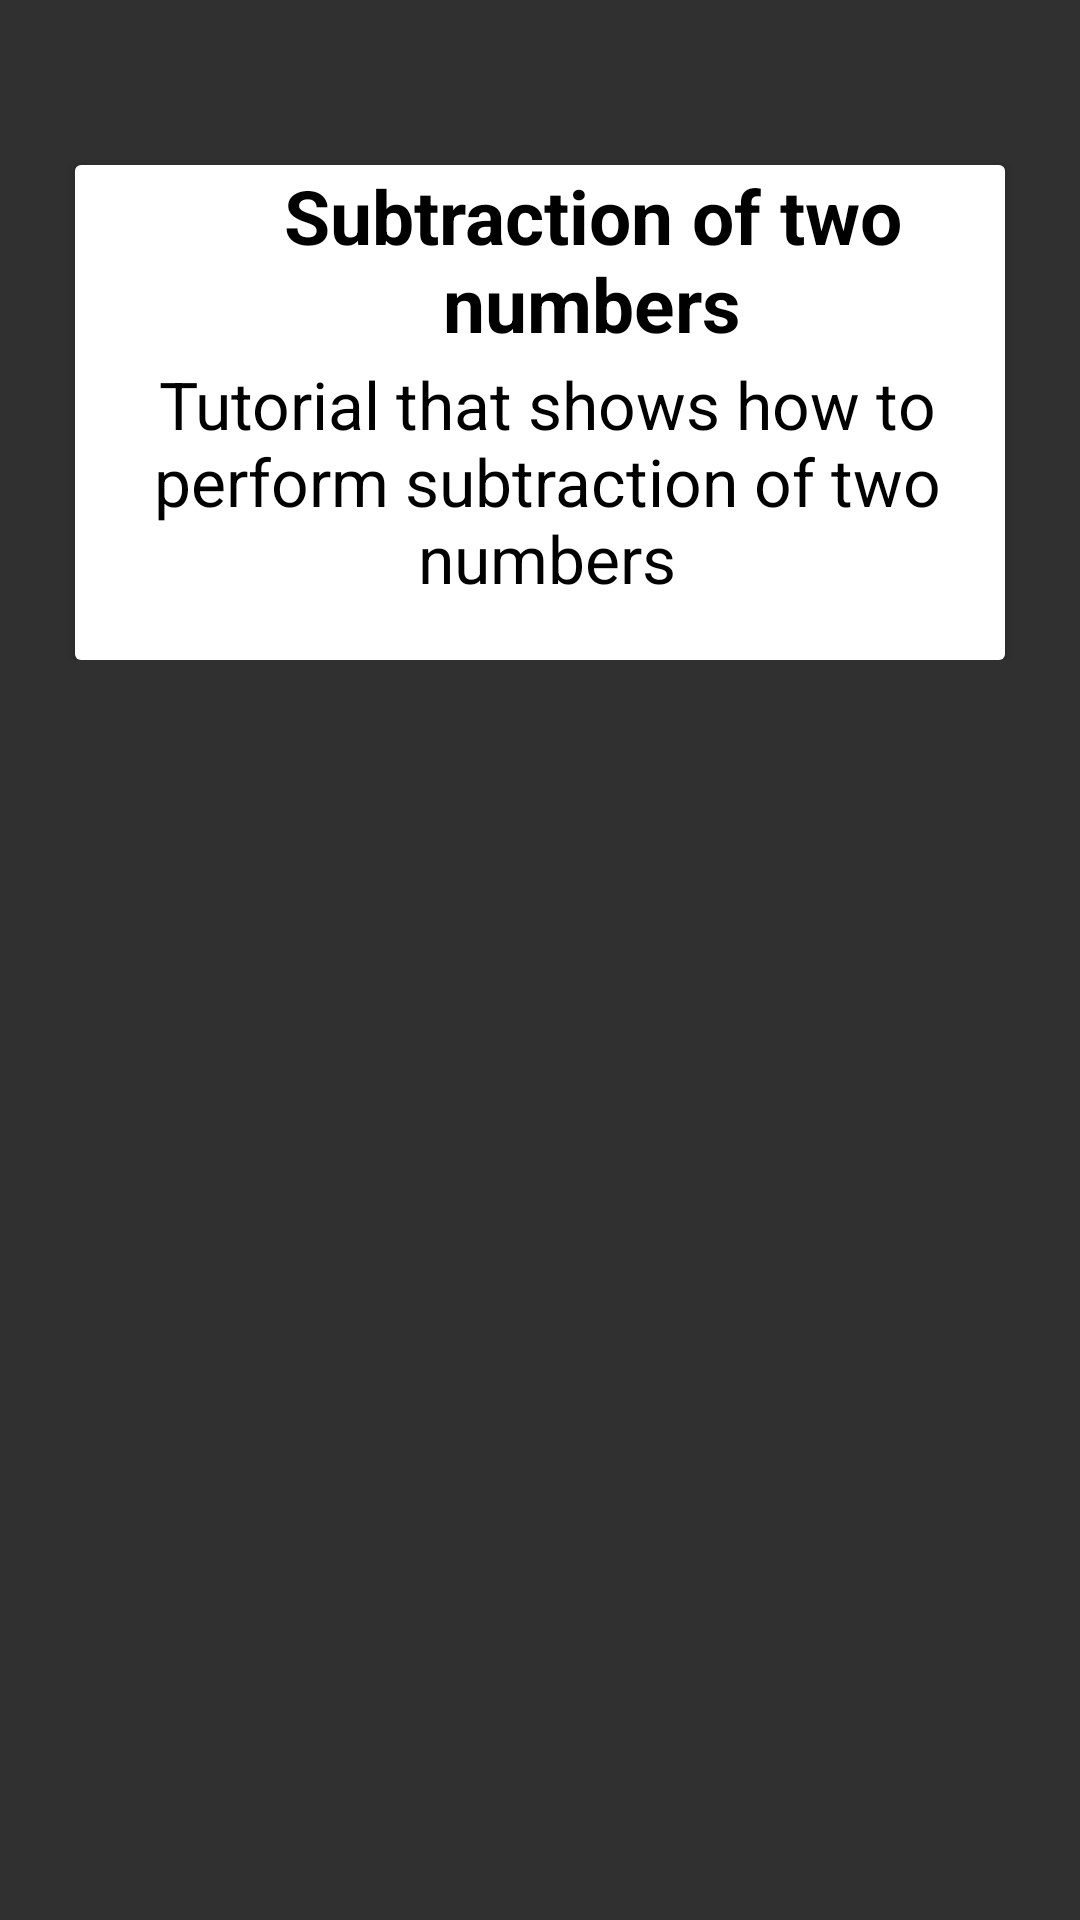

Write the Android layout XML for this screen, with the resource values it uses.
<!-- AndroidManifest.xml: application theme AppTheme -->
<!-- res/layout/activity_subtraction__cardview.xml -->
<?xml version="1.0" encoding="utf-8"?>
<RelativeLayout xmlns:android="http://schemas.android.com/apk/res/android"
    xmlns:app="http://schemas.android.com/apk/res-auto"
    xmlns:tools="http://schemas.android.com/tools"
    android:layout_width="match_parent"
    android:layout_height="match_parent"
    tools:context="com.example.souma.vedamagic.Subtraction_Cardview"
    android:background="@drawable/background"
    >
    <ScrollView
        android:layout_width="match_parent"
        android:layout_height="match_parent">
        <LinearLayout
            android:layout_width="match_parent"
            android:layout_height="match_parent"
            android:orientation="vertical"
            >
            <android.support.v7.widget.CardView
                android:id="@+id/sub1"
                android:layout_height="165dp"
                android:layout_width="310dp"
                android:elevation="@dimen/cardview_compat_inset_shadow"
                android:layout_marginTop="55dp"
                android:layout_marginStart="25dp"
                android:onClick="card_click1"
                >
                <RelativeLayout
                    android:layout_width="match_parent"
                    android:layout_height="match_parent"
                    android:background="@color/cardview_light_background"
                    >
                    <TextView
                        android:layout_width="wrap_content"
                        android:layout_height="wrap_content"
                        android:text="Subtraction of two numbers"
                        android:textColor="#000000"
                        android:textSize="25sp"
                        android:textAlignment="center"
                        android:layout_marginStart="35dp"
                        android:textStyle="bold"
                        />
                    <TextView
                        android:layout_width="wrap_content"
                        android:layout_height="wrap_content"
                        android:layout_marginStart="5dp"
                        android:text="Tutorial that shows how to perform subtraction of two numbers"
                        android:layout_marginTop="65dp"
                        android:textAlignment="center"
                        android:textSize="22sp"
                        android:textColor="#000"
                        />
                </RelativeLayout>
            </android.support.v7.widget.CardView>

        </LinearLayout>
    </ScrollView>
</RelativeLayout>
<!-- resources referenced by this layout -->
<resources>
  <style name="AppTheme" parent="Theme.AppCompat.NoActionBar">
          
          <item name="colorPrimary">@color/colorPrimary</item>
          <item name="colorPrimaryDark">@color/colorPrimaryDark</item>
          <item name="colorAccent">@color/colorAccent</item>
      </style>
  <color name="colorPrimary">#4CAF50</color>
  <color name="colorPrimaryDark">#4CAF50</color>
  <color name="colorAccent">#FF4081</color>
</resources>
